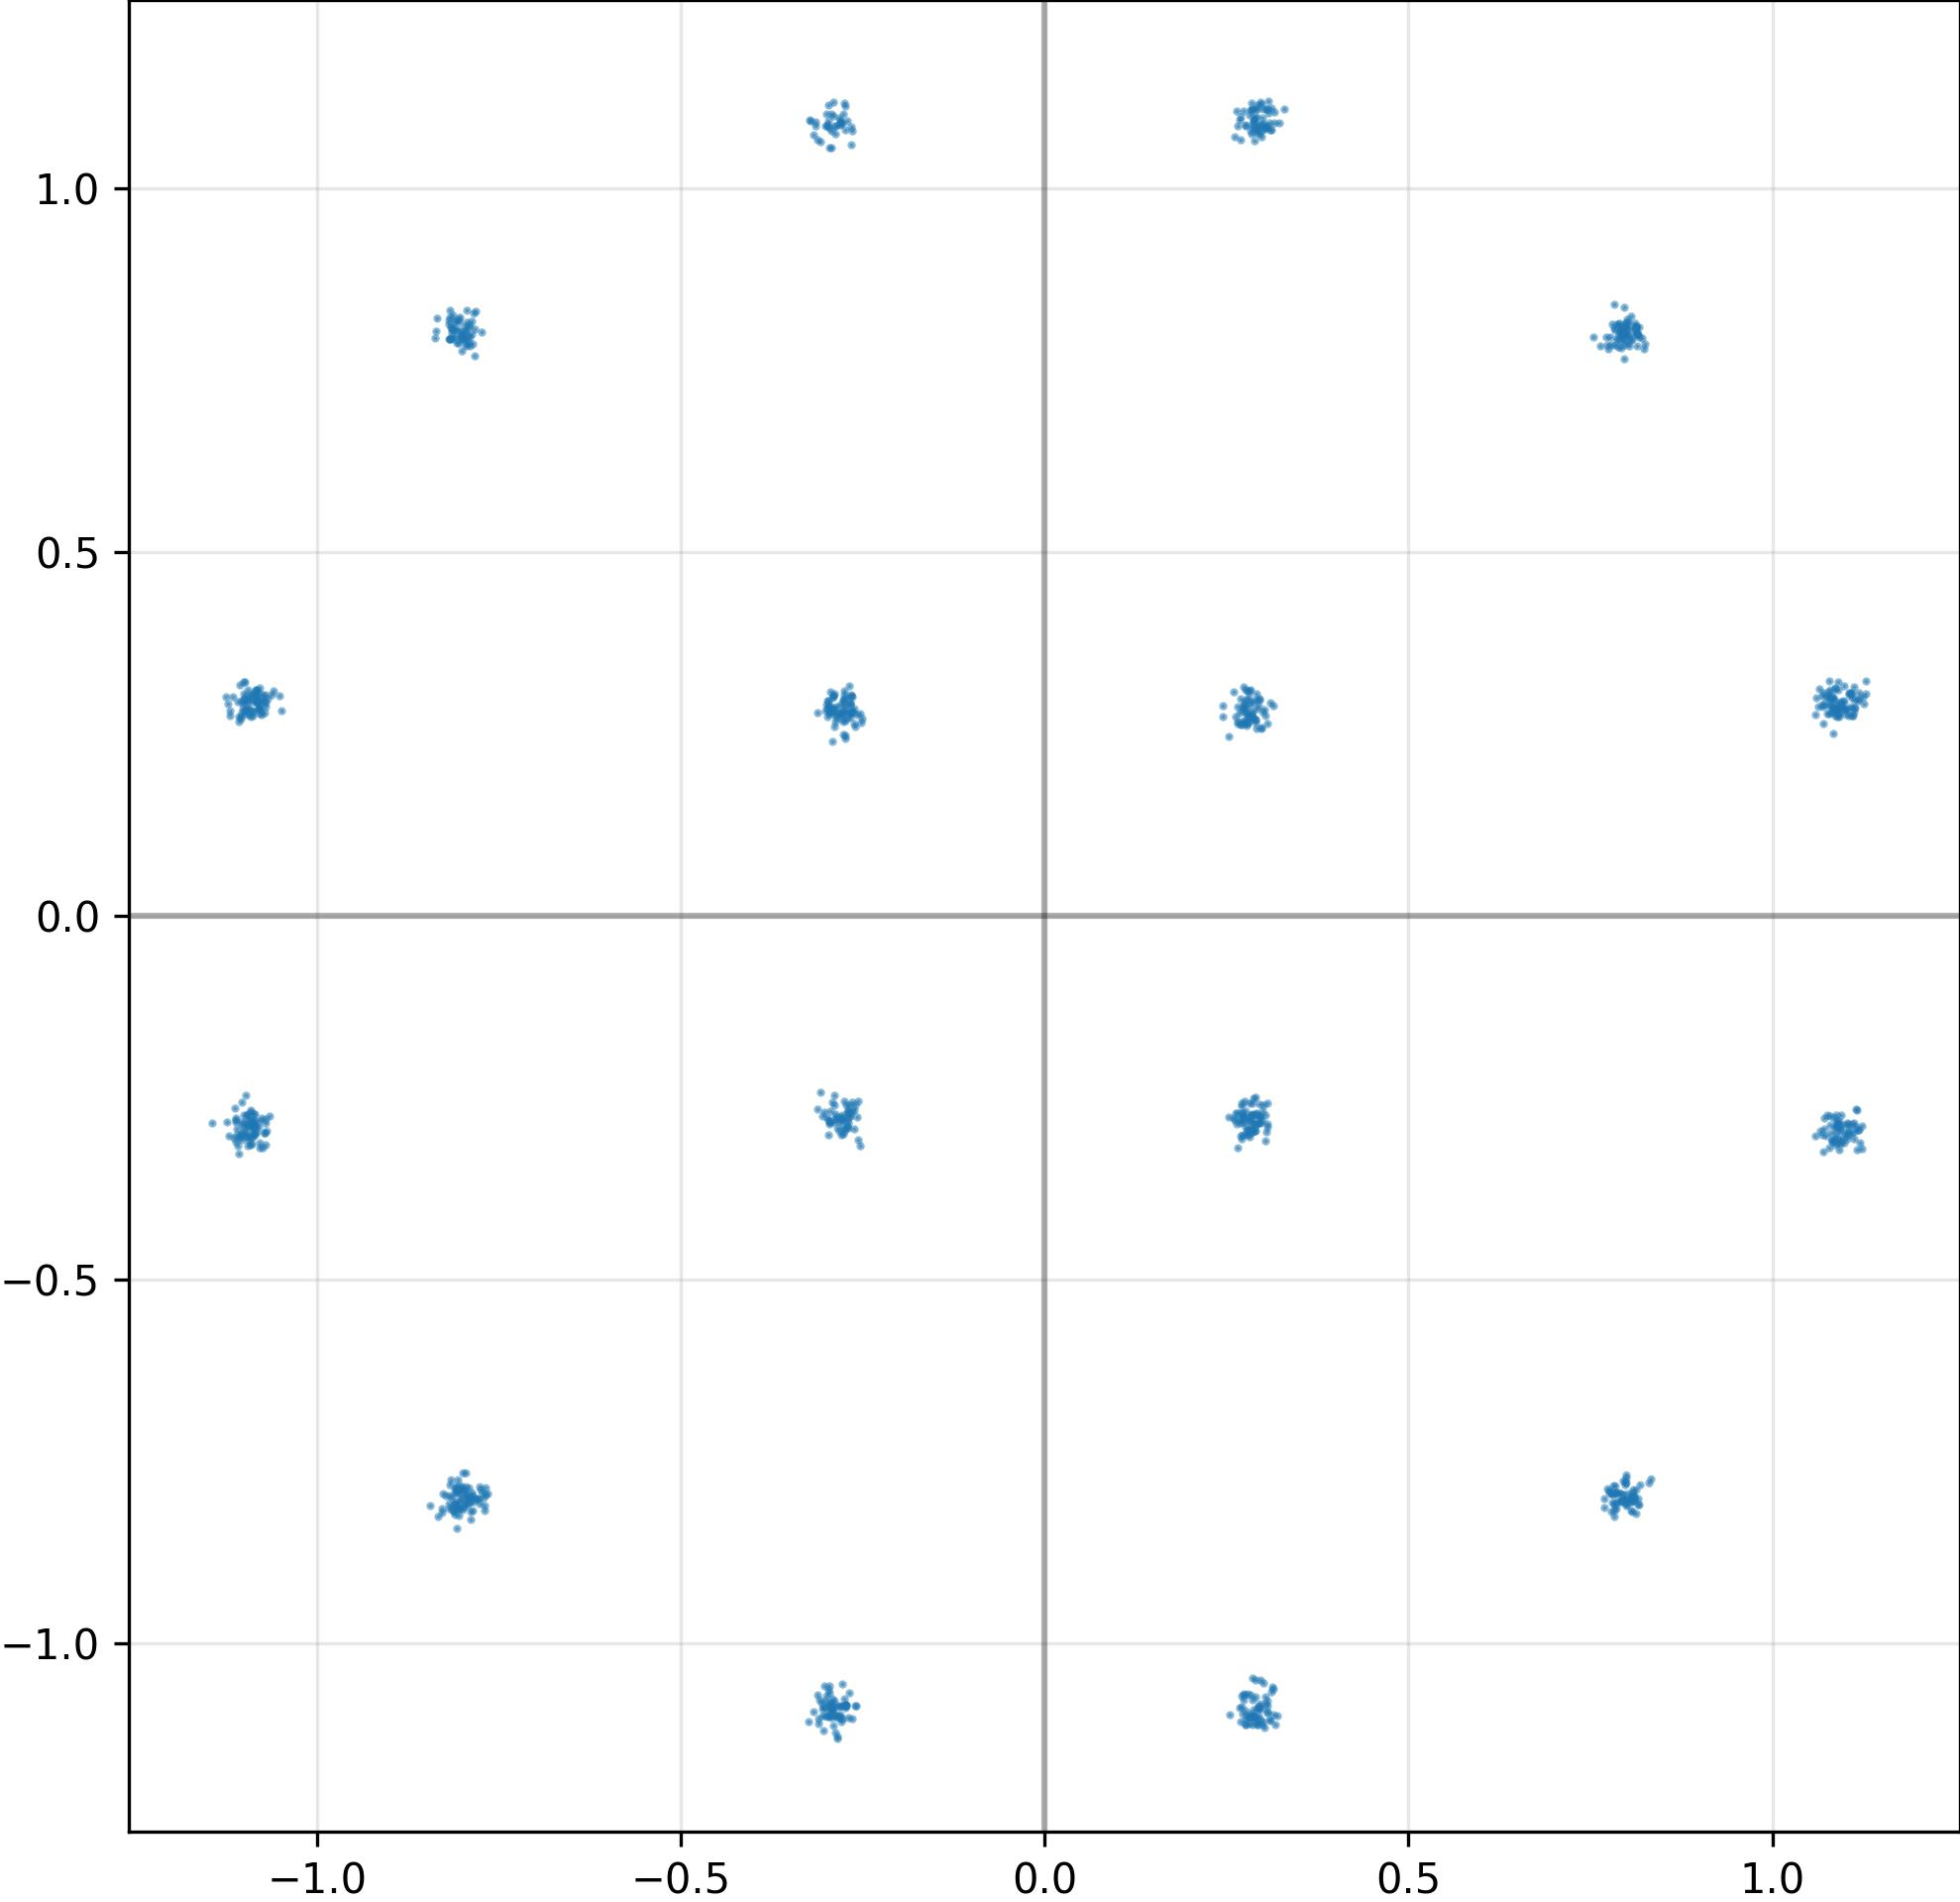

The table this chart was drawn from, first rows:
I, Q
2.885982692241668701e-01, 1.096871733665466309e+00
-8.010805845260620117e-01, 8.014849424362182617e-01
1.072007894515991211e+00, -2.783211469650268555e-01
8.018121123313903809e-01, 7.868545055389404297e-01
-8.126551508903503418e-01, -8.090652227401733398e-01
2.836892604827880859e-01, -2.805103361606597900e-01
2.879908680915832520e-01, -2.917088270187377930e-01
-7.791482210159301758e-01, -8.012762069702148438e-01
-8.095804452896118164e-01, -7.864249944686889648e-01
-2.947519123554229736e-01, -2.836059033870697021e-01
2.962998747825622559e-01, -1.083062767982482910e+00
-1.088227152824401855e+00, -2.891073822975158691e-01
-2.928406000137329102e-01, 1.101693987846374512e+00
-2.764924764633178711e-01, 1.101731657981872559e+00
-8.017317056655883789e-01, 7.952530384063720703e-01
-8.061444163322448730e-01, -7.930873632431030273e-01
2.835886478424072266e-01, -2.740808427333831787e-01
-8.139099478721618652e-01, 8.243675231933593750e-01
1.105007171630859375e+00, 3.056079745292663574e-01
-2.954770028591156006e-01, -1.068411469459533691e+00
-3.127312660217285156e-01, 1.065730333328247070e+00
-8.153687715530395508e-01, 8.074530363082885742e-01
-8.080411553382873535e-01, -8.131884932518005371e-01
-2.670367360115051270e-01, -2.712564766407012939e-01
-2.834286987781524658e-01, -1.098828434944152832e+00
-1.086881279945373535e+00, -2.866095006465911865e-01
-1.103861212730407715e+00, -2.873410880565643311e-01
3.089942932128906250e-01, -1.104304909706115723e+00
-2.809852063655853271e-01, 2.902953326702117920e-01
8.013595342636108398e-01, -8.034230470657348633e-01
-2.960526943206787109e-01, -2.832861542701721191e-01
2.621641457080841064e-01, 2.731752693653106689e-01
2.754089236259460449e-01, -2.992357611656188965e-01
-8.449331521987915039e-01, -8.111302256584167480e-01
1.083454370498657227e+00, 2.504677772521972656e-01
8.173086047172546387e-01, 8.087358474731445312e-01
2.994483113288879395e-01, 1.096403241157531738e+00
2.915247678756713867e-01, -2.718933522701263428e-01
-7.862173318862915039e-01, 7.849768996238708496e-01
-2.617312073707580566e-01, -2.667599916458129883e-01
-7.938197255134582520e-01, 7.851914167404174805e-01
-2.825221121311187744e-01, -2.958269417285919189e-01
-1.070343375205993652e+00, 2.927725017070770264e-01
2.941516339778900146e-01, -1.085402369499206543e+00
-2.807877957820892334e-01, 1.088015079498291016e+00
-2.739625871181488037e-01, -1.087908029556274414e+00
8.106942176818847656e-01, 8.084172010421752930e-01
1.103963971138000488e+00, -3.011631667613983154e-01
-7.897412180900573730e-01, -8.000992536544799805e-01
-2.915659248828887939e-01, -2.562146782875061035e-01
7.975386381149291992e-01, 8.139920830726623535e-01
8.015880584716796875e-01, 8.078814744949340820e-01
-2.985146045684814453e-01, -2.783385515213012695e-01
-2.870900034904479980e-01, 1.085116147994995117e+00
-2.991749942302703857e-01, 1.085006117820739746e+00
1.104488015174865723e+00, 2.840322554111480713e-01
2.688479125499725342e-01, 2.632783651351928711e-01
2.843440175056457520e-01, 1.106597542762756348e+00
-2.704152166843414307e-01, -2.846057713031768799e-01
-2.866783738136291504e-01, -1.098574757575988770e+00
... 964 more rows
